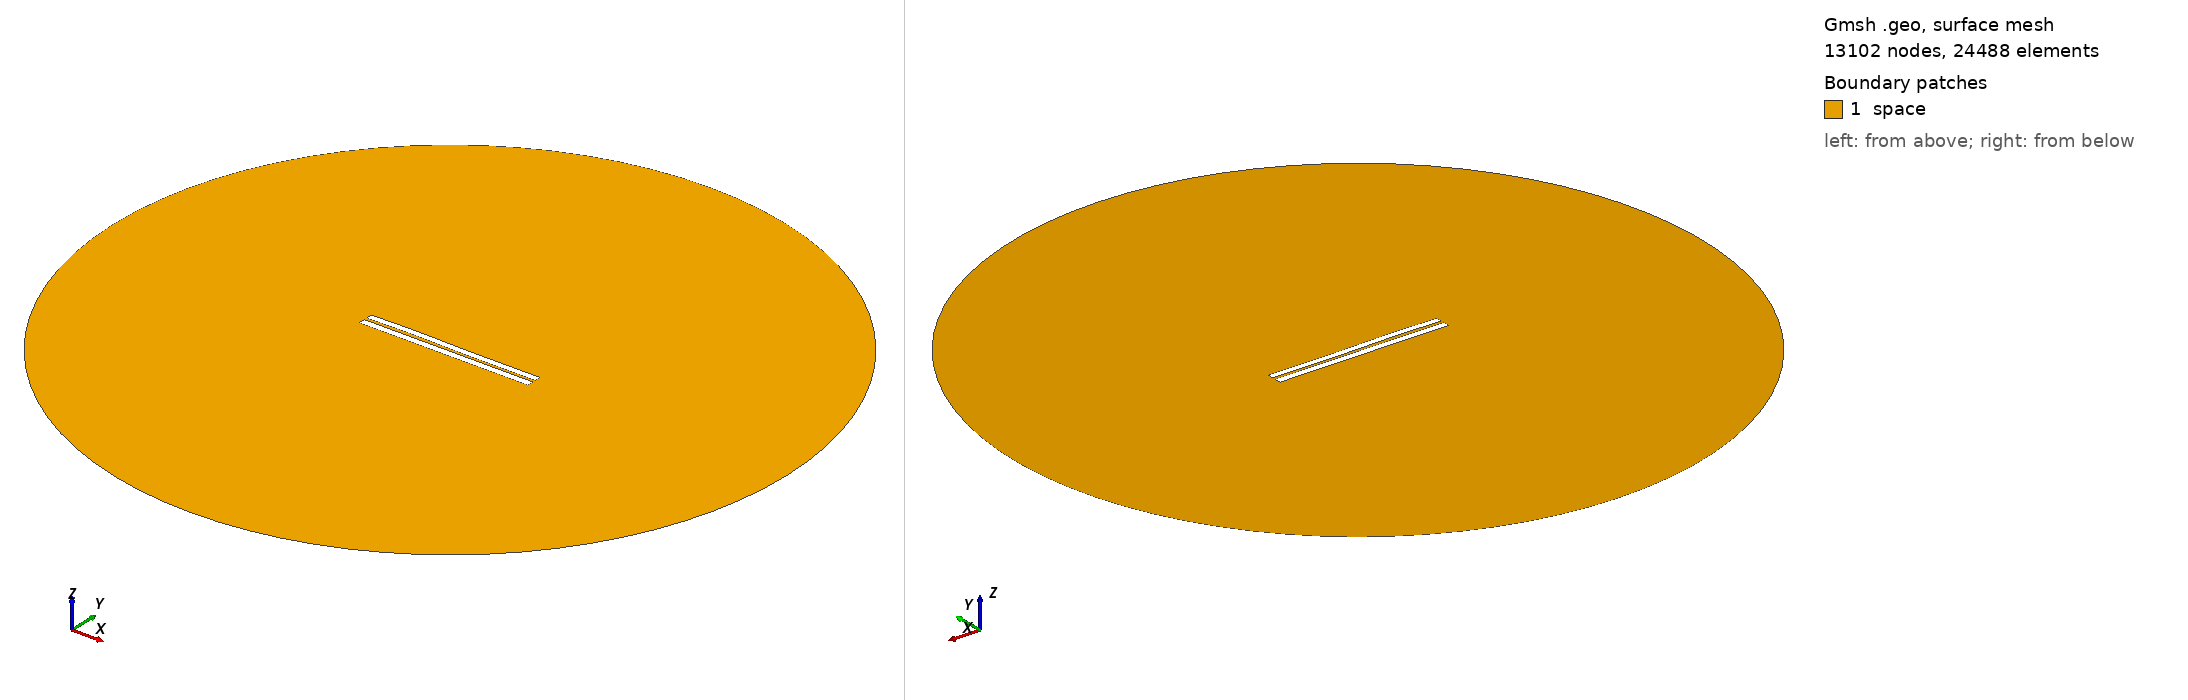

Gmsh geometry script, surface-meshed: 13102 nodes, 24488 surface elements. Boundary patches (legend numbers): 1 space. Left view from above one corner, right view from below the opposite corner. Legend entries are the model's physical surfaces. The drawing asked Gmsh for element sizes between 1% and 20% of the model's largest extent; the script's own settings can give other sizes.

=== 3349.geo (drawn) ===
//---------------------------------------
// Geometry kernel
//---------------------------------------

SetFactory("OpenCASCADE");



//---------------------------------------
// Parameters of the geometry
//---------------------------------------

// Overetch of the upper plate
overetch = 0.125;

// Distance between the plates
distance = 1.5;

// Discretization over the x axis (for the deformation)
nx = 50; 

// Length of the plate
L = 100 - overetch; 

// Number of modes
n = 4; 

// 1st mode coefficient
coeff(1) = -0.075;
beta(1) = 0.596864 * 3.1415926535 / L;

// 2nd mode coefficient
coeff(2) = 0.07499999999999998;
beta(2) = 1.49418 * 3.1415926535 / L;

// 3rd mode coefficient
coeff(3) = 0.15;
beta(3) = 2.50025 * 3.1415926535 / L;

// 4th mode coefficient
coeff(4) = 0.07499999999999998;
beta(4) = 3.49999 * 3.1415926535 / L;



//---------------------------------------
// Upper plate (deformed rectangle)
//---------------------------------------

// Coordiantes of the upper plate
xmin = -50;
xmax = 50 - overetch;

// Height of the upper plate
yheight = 4 - 2 * overetch;

// Indexes of the points
UpperID[] = {};
LowerID[] = {};
LeftID[] = {};
RightID[] = {};

// Point index
p = 1;

// Horizontal edges
For i In {1:nx}
    x = xmin + (i-1)*(xmax - xmin)/(nx-1);

    y_bottom = distance / 2 + overetch;
    For j In {1:n}
        C = (Cosh(beta(j)*L) + Cos(beta(j)*L)) / (Sinh(beta(j)*L) + Sin(beta(j)*L));
        y_bottom  = y_bottom + coeff(j) * (Cosh(beta(j)*(x+50)) - Cos(beta(j)*(x+50)) - C * (Sinh(beta(j)*(x+50)) - Sin(beta(j)*(x+50))));
    EndFor

    y_top = y_bottom + yheight;

    Point(p) = {x, y_top, 0, 1.0};
    UpperID[i] = p;
    p = p + 1;

    Point(p) = {x, y_bottom, 0, 1.0};
    LowerID[i] = p;
    p = p + 1;
EndFor

// Create point lists
UpperPts[] = {}; LowerPts[] = {};
For i In {1:nx}
  UpperPts[] += {UpperID[i]};
  LowerPts[] += {LowerID[i]};
EndFor

// Build splines
Spline(1) = {UpperPts[]};
Spline(2) = {LowerPts[]};
Line(3) = {LowerPts[nx-1], UpperPts[nx-1]};
Line(4) = {LowerPts[0], UpperPts[0]};

// Build the plane surface
Curve Loop(1) = {2, 3, -1, -4};
Plane Surface(1) = {1};



//---------------------------------------
// Lower plate (rectangle)
//---------------------------------------

// Vertices
Point(1001) = {-50, -1, 0, 1.0};
Point(1002) = { 50, -1, 0, 1.0};
Point(1003) = { 50,  -5, 0, 1.0};
Point(1004) = {-50,  -5, 0, 1.0};

// Edges
Line(5) = {1001, 1002};
Line(6) = {1002, 1003};
Line(7) = {1003, 1004};
Line(8) = {1004, 1001};

// Plane surface
Line Loop(2) = {5, 6, 7, 8};
Plane Surface(2) = {2}; 



//---------------------------------------
// Outer (fictious) boundary
//---------------------------------------

// Points
Point(1005) = {0, 0, 0};       // Center
Point(1006) = {200, 0, 0};     // Start point
Point(1007) = {0, 200, 0};     // 90 degrees
Point(1008) = {-200, 0, 0};    // 180 degrees
Point(1009) = {0, -200, 0};    // 270 degrees

// Circle arcs (each needs start, center, end)
Circle(9) = {1006, 1005, 1007};
Circle(10) = {1007, 1005, 1008};
Circle(11) = {1008, 1005, 1009};
Circle(12) = {1009, 1005, 1006};

// Plane surface for the entire domain
Curve Loop(3) = {9, 10, 11, 12};
Surface(3) = {3};

// Subtract the plates from the whole domain to obtain the actual domain where we want to solve the equations
BooleanDifference{ Surface{3}; Delete; }{ Surface{1}; Surface{2}; Delete; }




//---------------------------------------
// Transfinite Lines/Curves
//---------------------------------------

// Set the number of points on the boundaries
r = 7;

// Plates
Transfinite Curve {1, 2} = 50*r Using Progression 1;
Transfinite Curve {3, 4} = 2*r Using Progression 1;
Transfinite Line {5, 7} = 50*r Using Progression 1;
Transfinite Line {6, 8} = 2*r Using Progression 1;

// Outer boundary
Transfinite Line {9, 10, 11, 12} = 20 Using Progression 1;



//---------------------------------------
// Physical groups
//---------------------------------------                

// Physical curves (boundaries)
Physical Line("force_segment", 10) = {2};
Physical Line("upper_plate", 11) = {1, 3, 4};
Physical Line("lower_plate", 12) = {5, 6, 7, 8};
Physical Line("boundary", 20) = {9, 10, 11, 12};

// Physical Surfaces
Physical Surface("space", 30) = {3};



//---------------------------------------
// 6. Generate the Mesh
//---------------------------------------

// 2D mesh generation
Mesh 2;
